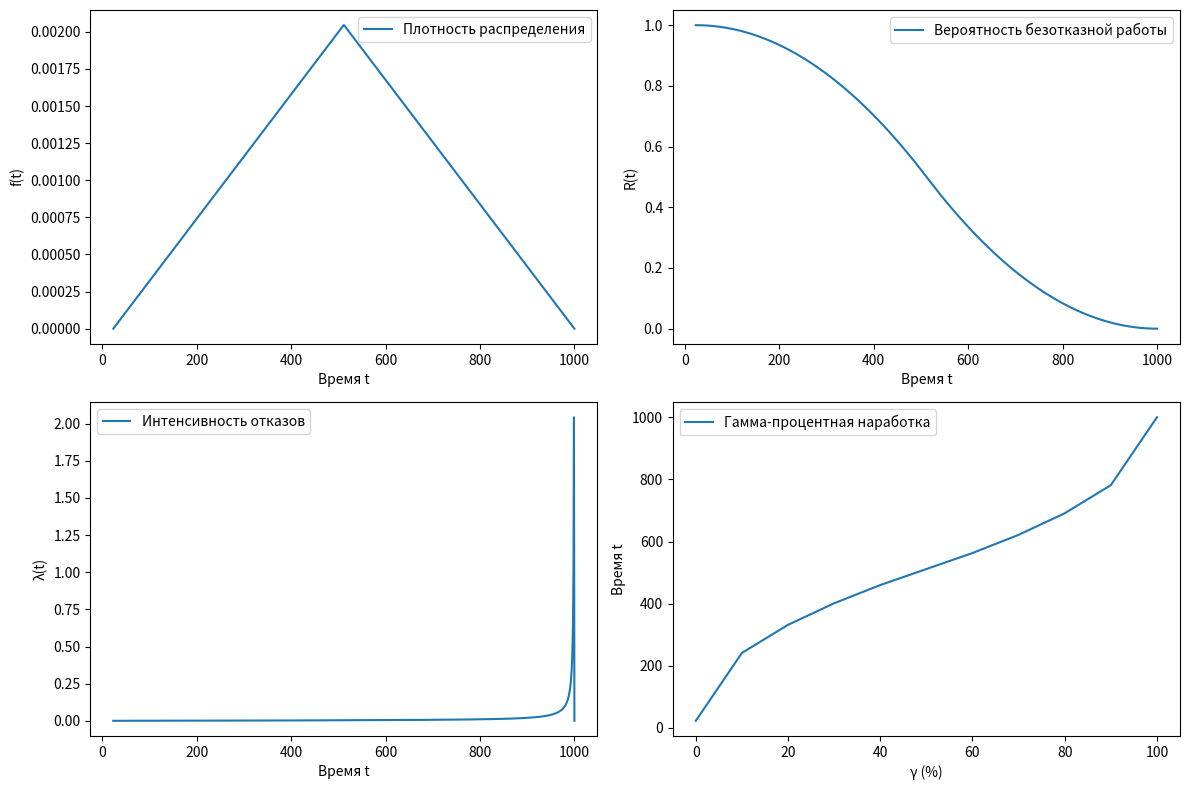

Generate this figure with matplotlib:
import matplotlib.pyplot as plt
import numpy as np

# Функция плотности распределения Симпсона (PDF)
def simpson_pdf(t, a, b):
    if a <= t <= b:
        return (2 / (b - a)) - (2 / (b - a) ** 2) * abs(a + b - 2 * t)
    else:
        return 0

# Средняя наработка до отказа (MTTF) - математическое ожидание
def mean(a, b):
    return (a + b) / 2

# Дисперсия времени до отказа
def variance(a, b):
    return (b - a) ** 2 / 8

# Среднеквадратическое отклонение (СКО) - корень из дисперсии
def std_dev(a, b):
    return variance(a, b) ** 0.5

# Численное интегрирование методом прямоугольников
def integrate(f, start, end, steps=1000):
    step = (end - start) / steps
    area = 0
    for i in range(steps):
        x = start + i * step
        area += f(x) * step
    return area

# Вероятность безотказной работы (R(t)) - интеграл плотности вероятности от t до b
def reliability(t, a, b):
    return integrate(lambda x: simpson_pdf(x, a, b), t, b)

# Интенсивность отказов (λ(t)) - отношение плотности вероятности к вероятности безотказной работы
def failure_rate(t, a, b):
    f_t = simpson_pdf(t, a, b)  # Плотность вероятности f(t)
    r_t = reliability(t, a, b)  # Вероятность безотказной работы R(t)
    return f_t / r_t if r_t > 0 else 0

# Гамма-процентная наработка - значение времени, при котором наработка достигает γ% отказов
def gamma_quantile(gamma, a, b):
    target = gamma / 100  # Преобразуем процент в долю
    t = a  # Начинаем с нижней границы
    step = (b - a) / 10000  # Шаг для перебора значений
    accumulated = 0  # Накопленная вероятность

    # Численно находим момент времени t, при котором достигается заданная вероятность
    while t <= b:
        accumulated += simpson_pdf(t, a, b) * step
        if accumulated >= target:
            return t
        t += step

    return b  # Если не нашли, возвращаем верхнюю границу

# Функция для построения графиков плотности, вероятности, интенсивности и гамма-наработки
def plot_graphs(a, b):
    t_values = np.linspace(a, b, 1000)  # Массив значений времени от a до b

    # Вычисляем значения для графиков
    pdf_values = [simpson_pdf(t, a, b) for t in t_values]  # Плотность f(t)
    reliability_values = [reliability(t, a, b) for t in t_values]  # Вероятность R(t)
    failure_rate_values = [failure_rate(t, a, b) for t in t_values]  # Интенсивность λ(t)

    # Гамма-процентная наработка для γ от 0 до 100 с шагом 10
    gamma_values = [gamma_quantile(g, a, b) for g in range(0, 101, 10)]

    # Создаем область для графиков
    plt.figure(figsize=(12, 8))

    # График 1: Плотность распределения f(t)
    plt.subplot(2, 2, 1)
    plt.plot(t_values, pdf_values, label='Плотность распределения')
    plt.xlabel('Время t')
    plt.ylabel('f(t)')
    plt.legend()

    # График 2: Вероятность безотказной работы R(t)
    plt.subplot(2, 2, 2)
    plt.plot(t_values, reliability_values, label='Вероятность безотказной работы')
    plt.xlabel('Время t')
    plt.ylabel('R(t)')
    plt.legend()

    # График 3: Интенсивность отказов λ(t)
    plt.subplot(2, 2, 3)
    plt.plot(t_values, failure_rate_values, label='Интенсивность отказов')
    plt.xlabel('Время t')
    plt.ylabel('λ(t)')
    plt.legend()

    # График 4: Гамма-процентная наработка t_γ
    plt.subplot(2, 2, 4)
    plt.plot(range(0, 101, 10), gamma_values, label='Гамма-процентная наработка')
    plt.xlabel('γ (%)')
    plt.ylabel('Время t')
    plt.legend()

    plt.tight_layout()
    plt.show()

# Задаем параметры распределения Симпсона (границы a и b)
a, b = 23, 1000

# Выводим основные числовые характеристики
print("Среднее время безотказной работы (MTTF):", mean(a, b))
print("Дисперсия:", variance(a, b))
print("Среднеквадратическое отклонение:", std_dev(a, b))

# Пример: интенсивность отказов при t = 500
t = 500
print(f"Интенсивность отказов при t={t}:", failure_rate(t, a, b))

# Построение графиков
plot_graphs(a, b)
